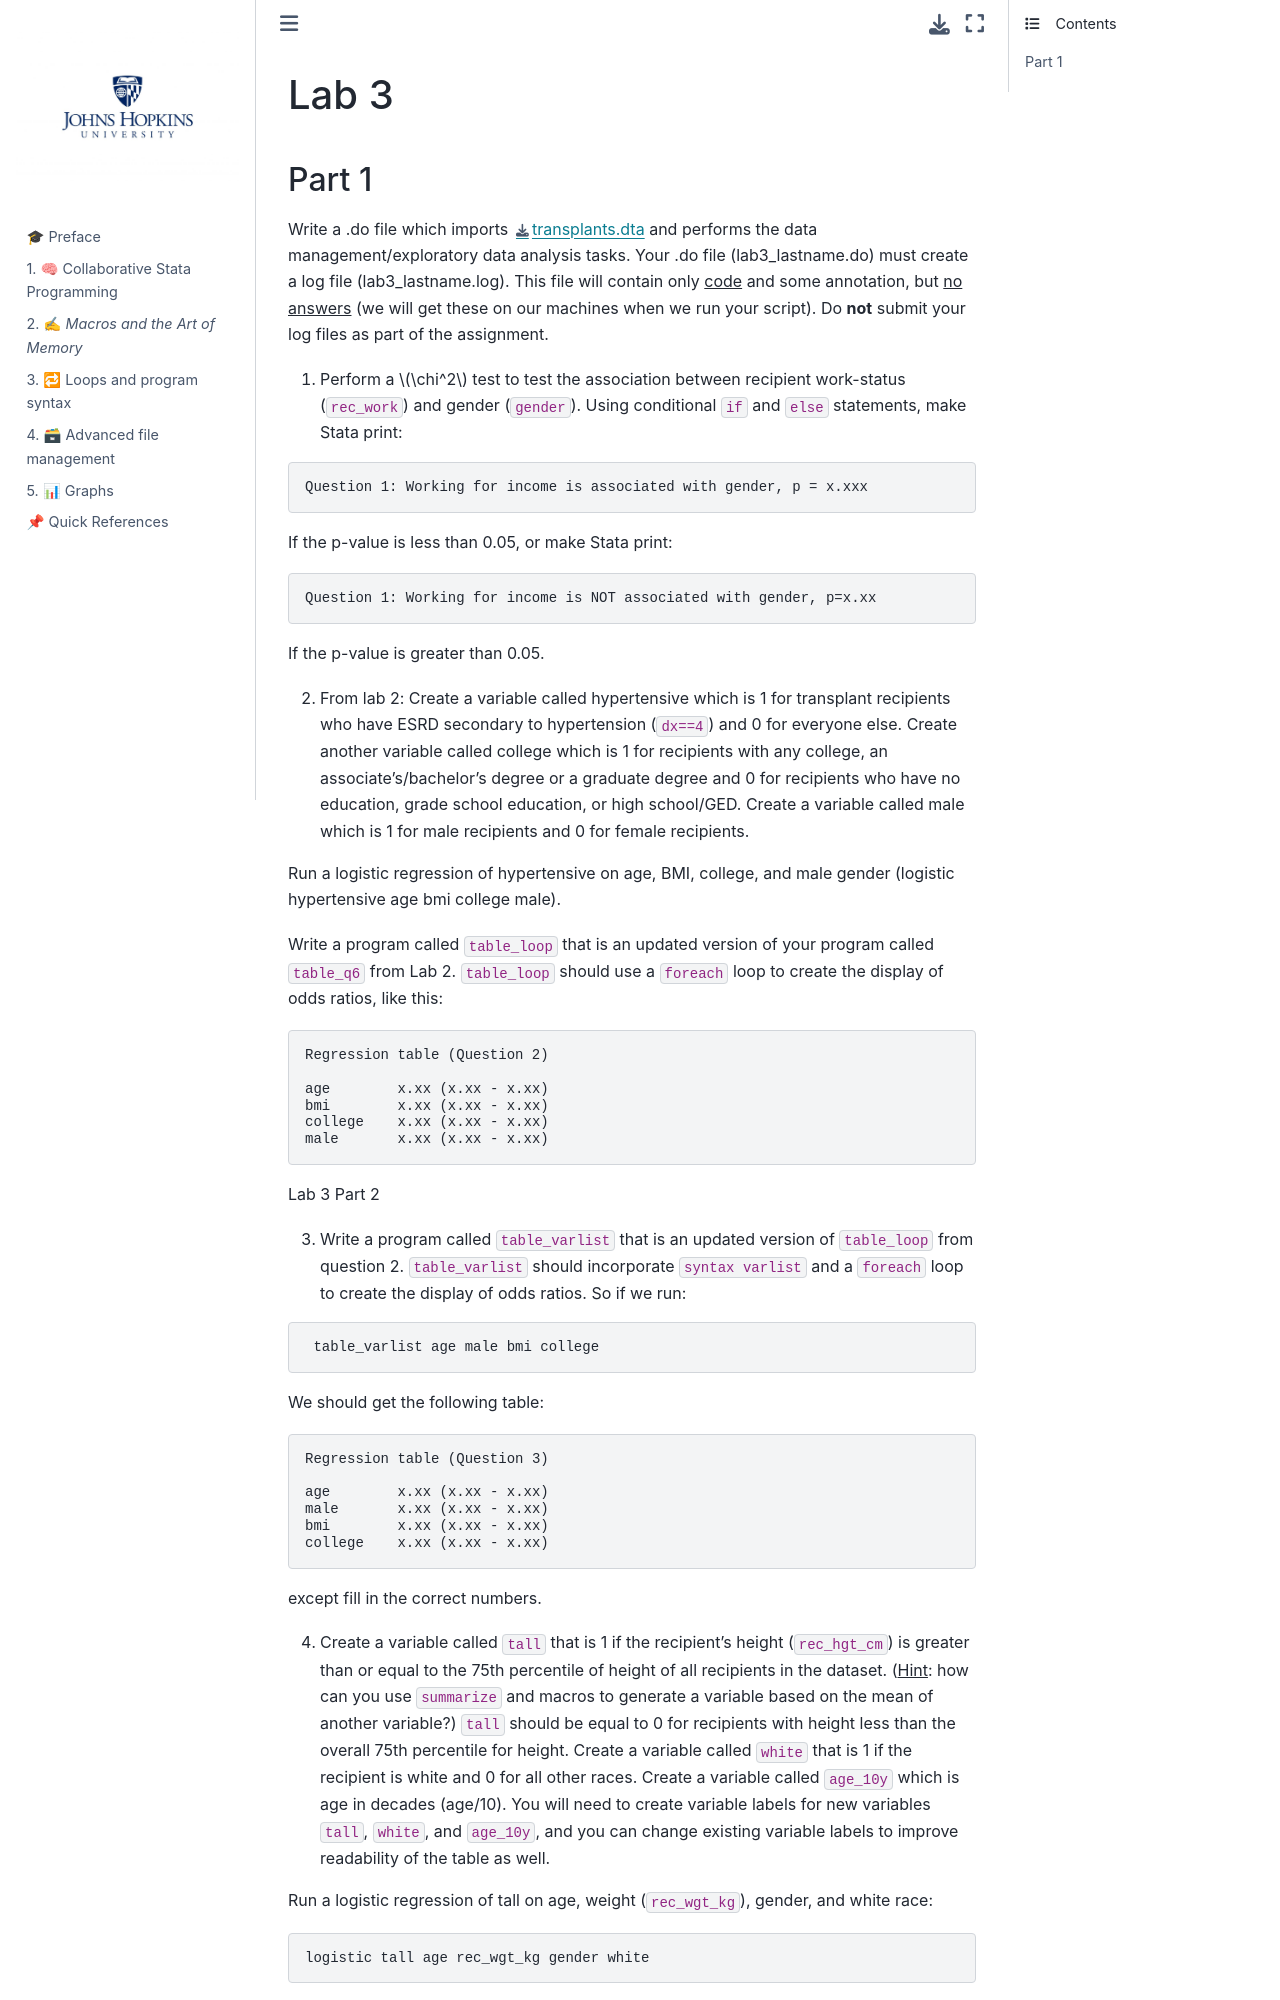

repository: abikesa/si · page: lab3.html · generator: jekyll

# Lab 3

## Part 1

Write a .do file which imports [transplants.dta](transplants.dta) and performs the data management/exploratory data analysis tasks. Your .do file (lab3_lastname.do) must create a log file (lab3_lastname.log). This file will contain only <u>code</u> and some annotation, but <u>no answers</u> (we will get these on our machines when we run your script). Do **not** submit your log files as part of the assignment. 

1. Perform a $\chi^2$ test to test the association between recipient work-status (`rec_work`) and gender (`gender`). Using conditional `if` and `else` statements, make Stata print:

```stata
Question 1: Working for income is associated with gender, p = x.xxx
```

If the p-value is less than 0.05, or make Stata print: 

```stata
Question 1: Working for income is NOT associated with gender, p=x.xx
```

If the p-value is greater than 0.05.

2. From lab 2: Create a variable called hypertensive which is 1 for transplant recipients who have ESRD secondary to hypertension (`dx==4`) and 0 for everyone else. Create another variable called college which is 1 for recipients with any college, an associate's/bachelor's degree or a graduate degree and 0 for recipients who have no education, grade school education, or high school/GED.  Create a variable called male which is 1 for male recipients and 0 for female recipients. 

Run a logistic regression of hypertensive on age, BMI, college, and male gender (logistic hypertensive age bmi college male). 

Write a program called `table_loop` that is an updated version of your program called `table_q6` from Lab 2. `table_loop` should use a `foreach` loop to create the display of odds ratios, like this: 

```stata
Regression table (Question 2)

age        x.xx (x.xx - x.xx)
bmi        x.xx (x.xx - x.xx)
college    x.xx (x.xx - x.xx)
male       x.xx (x.xx - x.xx)
```

Lab 3 Part 2

3. Write a program called `table_varlist` that is an updated version of `table_loop` from question 2. `table_varlist` should incorporate `syntax varlist` and a `foreach` loop to create the display of odds ratios. So if we run:

```stata
 table_varlist age male bmi college
```

We should get the following table:

```
Regression table (Question 3)

age        x.xx (x.xx - x.xx)
male       x.xx (x.xx - x.xx)
bmi        x.xx (x.xx - x.xx)
college    x.xx (x.xx - x.xx)
```

except fill in the correct numbers.

4. Create a variable called `tall` that is 1 if the recipient’s height (`rec_hgt_cm`) is greater than or equal to the 75th percentile of height of all recipients in the dataset. (<u>Hint</u>: how can you use `summarize` and macros to generate a variable based on the mean of another variable?) `tall` should be equal to 0 for recipients with height less than the overall 75th percentile for height. Create a variable called `white` that is 1 if the recipient is white and 0 for all other races. Create a variable called `age_10y` which is age in decades (age/10). You will need to create variable labels for new variables `tall`, `white`, and `age_10y`, and you can change existing variable labels to improve readability of the table as well.
